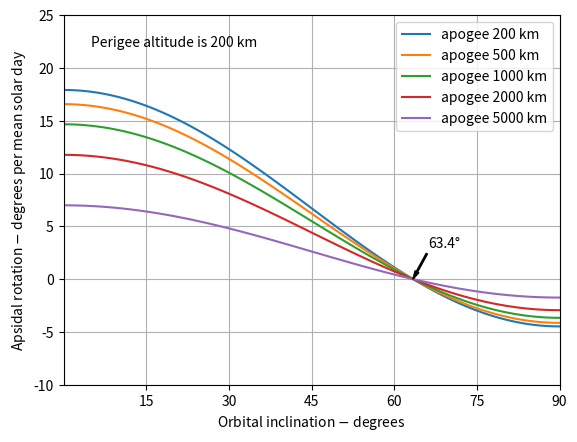

Generate this figure with matplotlib:
#!/usr/bin/env python3
import matplotlib.pyplot as plt
from math import pi,sin

G  = 6.6743e-11
M  = 5.9722e24
J2 = 1.08262668e-3
RE = 6371000
nm = 1851.851

rp = 200000

ras  = [200,500,1000,2000,5000]
incs = range(91)

lo  = list(range(91))
los = []

for ra in ras:
    ra = ra*1000
    a  = (rp+ra+2*RE)/2
    T  = (4*pi**2*a**3/(G*M))**0.5
    n  = 86400/T*360
    c  = a-rp-RE
    e  = c/a

    for i in incs:
        omegadot = 3/4 * n * J2 * (RE/a)**2 * (4-5*sin(i/180*pi)**2)/((1-e**2)**2)
        lo[i] = omegadot
        if i==0:
            print(lo[i])
    los.append(list(lo))

fig, ax = plt.subplots()

plt.plot(incs,los[0],label='apogee 200 km')
plt.plot(incs,los[1],label='apogee 500 km')
plt.plot(incs,los[2],label='apogee 1000 km')
plt.plot(incs,los[3],label='apogee 2000 km')
plt.plot(incs,los[4],label='apogee 5000 km')

plt.xlim([0,90])
plt.ylim([-10,25])

plt.text(5,22,"Perigee altitude is 200 km")
plt.ylabel("Apsidal rotation $-$ degrees per mean solar day")
plt.xlabel("Orbital inclination $-$ degrees")

plt.xticks([15,30,45,60,75,90])

ax.annotate('63.4°', xy=(63.4, 0),  xycoords='data',
            xytext=(0.8,0.4), textcoords='axes fraction',
            arrowprops=dict(facecolor='black',width=1,headwidth=3,headlength=6),
            horizontalalignment='right', verticalalignment='top',
            )

plt.legend()
plt.grid(True)
plt.show()
